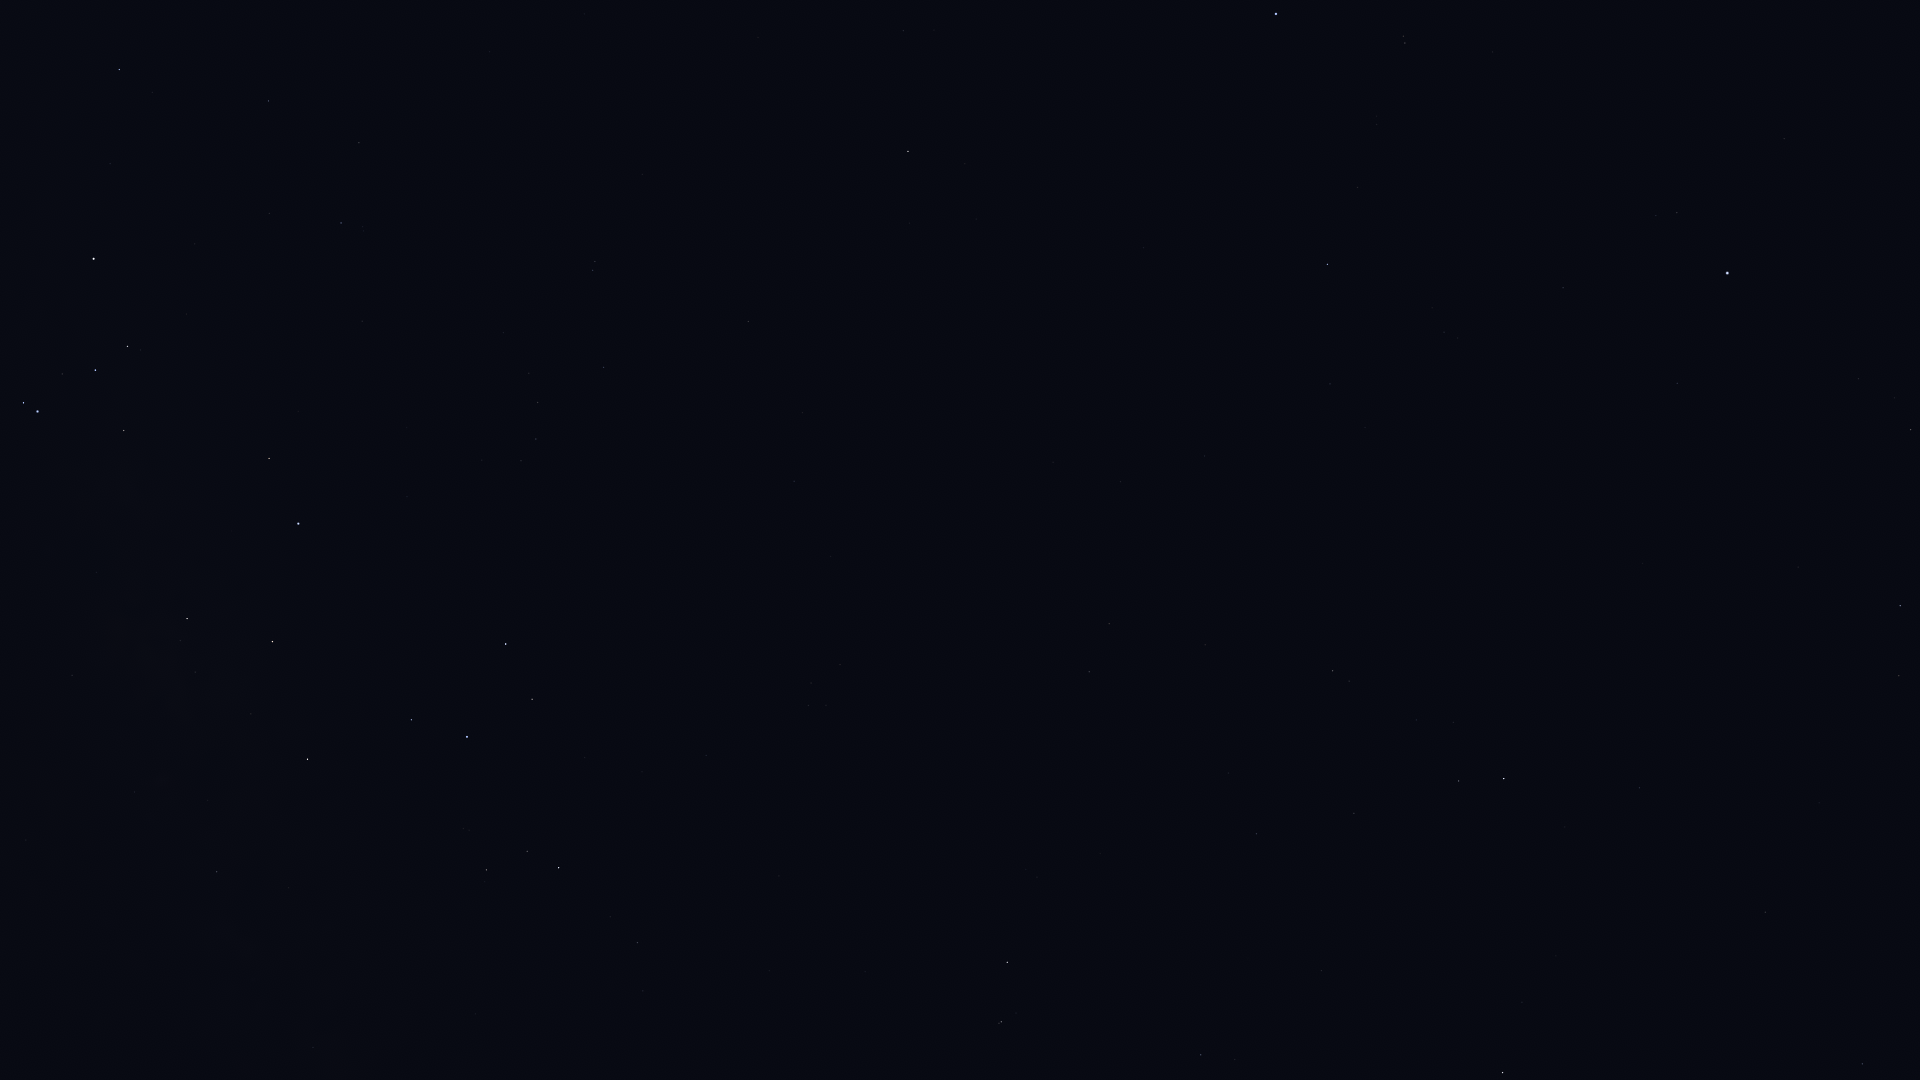

The table this chart was drawn from, first rows:
Star_ID, Name, X, Y
17847, Atlas, 784, 833
109268, Alnair, 1276, 14
84787, Inquill, 56, 88
85696, Lesath, 23, 403
85792, HIP 85792, 119, 70
85927, Shaula, 37, 411
86228, Sargas, 93, 259
86796, Cervantes, 186, 33
87072, HIP 87072, 72, 675
87261, Fuyue, 124, 430
88414, Pincoya, 166, 667
88635, Alnasl, 187, 619
88714, HIP 88714, 268, 101
89341, Polis, 216, 872
89931, Kaus Media, 272, 642
90185, Kaus Australis, 298, 524
90422, HIP 90422, 341, 223
90496, Kaus Borealis, 307, 759
90568, HIP 90568, 359, 143
90595, HIP 90595, 313, 1047
90887, HIP 90887, 351, 388
91875, HIP 91875, 406, 427
92761, Ainalrami, 463, 828
92814, HIP 92814, 475, 1014
92855, Nunki, 467, 737
92953, HIP 92953, 471, 316
92989, HIP 92989, 471, 454
93085, HIP 93085, 486, 870
93174, HIP 93174, 482, 460
93506, Ascella, 506, 644
93542, HIP 93542, 503, 333
93683, HIP 93683, 527, 851
93825, HIP 93825, 521, 461
94005, HIP 94005, 529, 373
94114, Meridiana, 536, 439
94141, Albaldah, 558, 868
94160, HIP 94160, 538, 402
94645, Gumala, 587, 785
94820, HIP 94820, 610, 917
95124, Belel, 620, 796
95168, HIP 95168, 637, 943
95241, Arkab Prior, 593, 270
95262, Sika, 611, 561
95294, Arkab Posterior, 595, 262
95347, Rukbat, 603, 367
96406, HIP 96406, 703, 760
98032, HIP 98032, 748, 322
98066, Terebellum, 808, 705
98412, HIP 98412, 794, 481
100064, Algedi, 1001, 1022
100310, Alshat, 1016, 1013
100345, Dabih, 1007, 962
102485, HIP 102485, 1089, 672
102618, Albali, 1201, 1055
102831, HIP 102831, 1053, 462
102978, HIP 102978, 1109, 624
103738, HIP 103738, 1120, 482
104139, HIP 104139, 1256, 834
105140, HIP 105140, 1204, 456
105515, HIP 105515, 1354, 813
... 25 more rows
